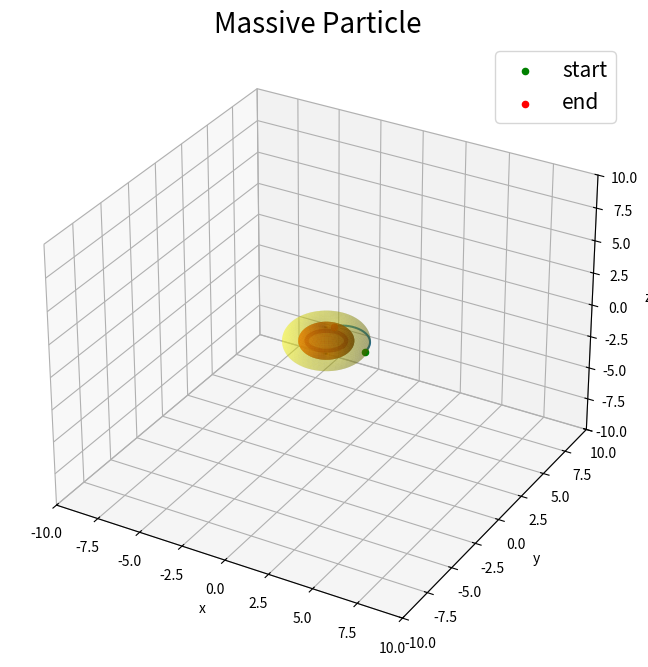
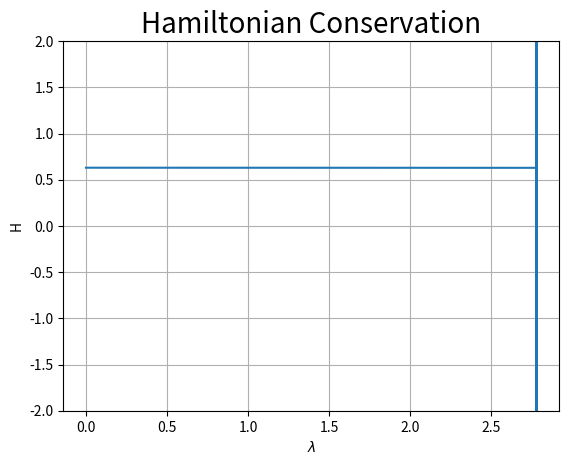

These figures' Python source, in order:
import numpy as np
import matplotlib.pyplot as plt
from scipy.integrate import solve_ivp

def plot_BH(plot_ergosphere,plot_outer_horizon,plot_inner_horizon,plot_singularity):
    n_theta = 200
    n_phi = 200
    theta = np.linspace(0, np.pi, n_theta)
    phi = np.linspace(0, 2*np.pi, n_phi)
    theta, phi = np.meshgrid(theta, phi)
    # Outer 
    b = M + np.sqrt(M**2 - a**2)
    # iner 
    c = M - np.sqrt(M**2 - a**2)
    # Ergosphere rho
    rho = M + np.sqrt(M**2 - (a**2) * (np.cos(theta)**2))
    def sph_to_cart(r, theta, phi):
        x = np.sqrt(r**2+a**2)*np.sin(theta)*np.cos(phi)
        y = np.sqrt(r**2+a**2)*np.sin(theta)*np.sin(phi)
        z = r*np.cos(theta)
        return x, y, z
    if plot_ergosphere:
        x,y,z= sph_to_cart(rho, theta, phi)
        ax.plot_surface(x,y,z, alpha=0.3, color='yellow', linewidth=0)
    if plot_outer_horizon:
        r= b
        x,y,z = sph_to_cart(r, theta, phi)
        ax.plot_surface(x,y,z, alpha=0.4, color='orange', linewidth=0)
    if plot_inner_horizon:
        r = c
        x,y,z  = sph_to_cart(r, theta, phi)
        ax.plot_surface(x,y,z, alpha=0.4, color='red', linewidth=0)
    if plot_singularity:
        phi_ring = np.linspace(0, 2*np.pi, 500)
        x=a * np.cos(phi_ring)
        y=a * np.sin(phi_ring)
        z=np.zeros_like(phi_ring)
        ax.plot(x, y, z, color='purple', linewidth=3)

def delta(r,a,M):
    return r**2 - 2*M*r + a**2

def rho2(r,theta,a):
    return r**2 + a**2 * np.cos(theta)**2

def A(r,a,E,J):
    return (r**2+a**2)*E - a*J

def B(theta, a, E, J):
    return J -a*E*np.sin(theta)**2

# H = 1/(2 rho^2) F
def F(r, theta, pr, ptheta, a, M, E, J):
    Sigma = rho2(r,theta,a)
    Delta = delta(r,a,M)
    A_val = A(r,a,E,J)
    B_val = B(theta,a,E,J)
    
    return Delta*pr**2 +ptheta**2 + (B_val**2)/(np.sin(theta)**2) -(A_val**2)/Delta

def func(lam, y, a, M, E, J):
    r, theta, phi, pr, ptheta = y
    
    rhosquare = rho2(r,theta,a)
    Delta = delta(r,a,M)
    sin = np.sin(theta)
    cos = np.cos(theta)

    A_val = A(r,a,E,J)
    B_val = B(theta,a,E,J)

   
    dr = (Delta / rhosquare) * pr
    dtheta = ptheta / rhosquare

    dphi = (1/rhosquare)*(B_val/(sin**2) + a*A_val/rhosquare)

    drho2_dr = 2*r
    drho2_dtheta = -2*a**2*cos*sin
    dDelta_dr = 2*r - 2*M
    dA_dr = 2*r*E
    dB_dtheta = -2*a*E*sin*cos

   
    F_val = Delta*pr**2+ ptheta**2+(B_val**2)/(sin**2) -(A_val**2)/Delta

    dpr = -(1/(2*rhosquare)) * (dDelta_dr * pr**2  - (2*A_val*dA_dr)/Delta + (A_val**2 * dDelta_dr)/(Delta**2)) + (F_val/(2*rhosquare**2))* drho2_dr 

    dptheta = -(1/(2*rhosquare))* ((2*B_val*dB_dtheta)/(sin**2) -(2*B_val**2*cos)/(sin**3))+(F_val/(2*rhosquare**2))*drho2_dtheta
    return np.array([dr, dtheta, dphi, dpr, dptheta])

def get_pr(r,theta,ptheta,a,M,E,J,mu):
    rhosquare = rho2(r,theta,a)
    Delta = delta(r,a,M)
    A_val = A(r,a,E,J)
    B_val = B(theta,a,E,J)
    pr_val = (A_val**2)/Delta- ptheta**2 -(B_val**2)/(np.sin(theta)**2) -mu**2 * rhosquare
    pr = np.sqrt(max(pr_val/Delta, 0))
    return pr


def solve_trajectory(a,M, r0,theta0,ptheta0,E,J,massive,inward):
    if massive:
        mu =1
    else:
        mu=0
    if inward:
        pr0= -1*get_pr(r0,theta0,ptheta0,a,M,E,J,mu)
    else:
        pr0= get_pr(r0,theta0,ptheta0,a,M,E,J,mu)

    y0 = np.array([r0,theta0, 0.0,  pr0, ptheta0], dtype=float)
    # 0 for phi


    sol = solve_ivp(
        lambda t, y: func(t, y, a, M, E, J),
        (0, 1000),
        y0,
        max_step=0.05,
        rtol=1e-9,
        atol=1e-12
    )

    def H(r,theta,pr,ptheta):
        return F(r,theta,pr,ptheta,a,M,E,J)/(2*rho2(r,theta,a))

    H_vals = []
    for i in range(len(sol.t)):
        r, theta, _, pr, ptheta = sol.y[:, i]
        H_vals.append(H(r, theta, pr, ptheta))

    return [sol.t,sol.y[0], sol.y[1], sol.y[2], H_vals ]
    # time, radius, theta, phi, hamiltonian

#plotter
def plot_trajectory(ax,r,theta,phi):
    # oblate spheroid to cartesian
    x = np.sqrt(r**2 + a**2)*np.sin(theta)*np.cos(phi)
    y = np.sqrt(r**2 + a**2)*np.sin(theta)*np.sin(phi)
    z = r*np.cos(theta)
    # Plot trajectory
    ax.plot(x, y, z, linewidth=1.5)
    ax.scatter(x[0], y[0], z[0], color='green', label='start')
    ax.scatter(x[-1], y[-1], z[-1], color='red', label='end')

    if mu==0:
        ax.set_title("Photon",fontsize=20)
    else:
        ax.set_title("Massive Particle",fontsize=20)
    ax.legend(fontsize = 15)

#BH param
a = 1
M = 1
#trajectory and particle param
r0=2
theta0=np.pi/2
ptheta0=0
E = 0.3
J = 3
mu = 1
inward = True

t,r,theta,phi,H = solve_trajectory(a,M,r0,theta0,ptheta0,E,J,mu,inward)


fig = plt.figure(2,figsize=(8,8))
ax = fig.add_subplot(111, projection='3d')
plot_trajectory(ax,r,theta,phi)
plot_BH(True,True,True,True)

limit = 10*M
ax.set_xlim([-limit, limit])
ax.set_ylim([-limit, limit])
ax.set_zlim([-limit, limit])
ax.set_xlabel('x')
ax.set_ylabel('y')
ax.set_zlabel('z')

plt.show()

fig2,ax2 = plt.subplots()
ax2.plot(t,H)
ax2.set_ylim([-2,2])
ax2.set_xlabel(r'$\lambda$')
ax2.set_ylabel("H")
ax2.set_title("Hamiltonian Conservation",fontsize= 20)
ax2.grid()
plt.show()
